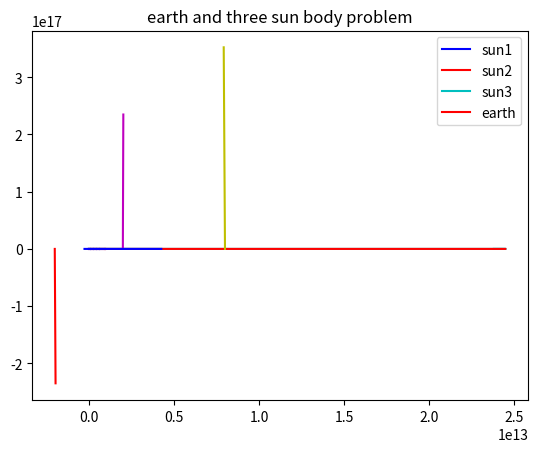
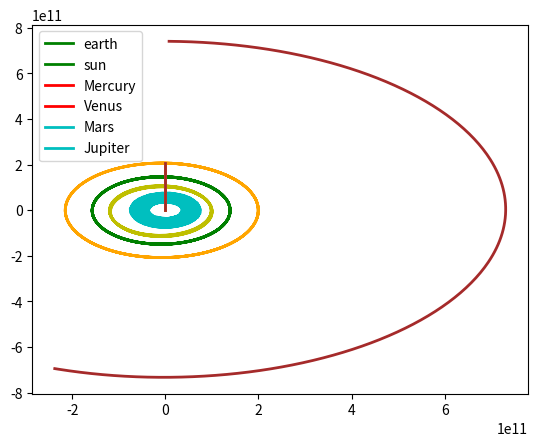

These charts were generated, in order, by the following Python code: (Note: this script raises an exception after producing the figures.)
#question 1
import numpy as np
import matplotlib.pyplot as plt
import math

G = 6.6738*10**(-11)
M_sun = 1.9891*10**(30)
M_earth = 1.9891*10**(30)
M_pluto = 1.9891*10**(30)

# intial conditions for the earth
vx0_e = 3.0287 * 10 **4
vy0_e = 0
y0_e = 1.4710 * 10**11
x0_e = 0
# intial conditions for the pluto
vx0_p = 6.1218 * 10 **3
vy0_p = 0
y0_p = 4.4368 * 10 **12
x0_p = 0

# intial conditions for the sun
vx0_s = 0
vy0_s = 0
y0_s = 0
x0_s = 0

position_x_e = []
position_y_e = []

position_x_p = []
position_y_p = []

position_x_s = []
position_y_s = []

a = 0
b = 1 * 365 * 24 * 60 * 60 
b2 = 250 * b
accuracy = 1000 / 365/24/60/60
H = 7 * 24 * 60 * 60
t = 0
dt = H

# %%

while t < 2*b:
    # r = aerth - sun
    rx =  x0_e - x0_s
    ry =  y0_e - y0_s
    #rz =  z0_e - z0_s

    r_dis = math.sqrt(rx**2+ry**2)
    fx = -G * M_sun * M_earth * rx/(r_dis**3)
    fy = -G * M_sun * M_earth * ry/(r_dis**3)
    #fx = -G * rx/(r_dis**3)
    # update vilocity and position of earth
    vx0_e += fx*dt/M_earth
    vy0_e += fy*dt/M_earth
    x0_e += vx0_e*dt
    y0_e += vy0_e*dt
    position_x_e.append(x0_e)
    position_y_e.append(y0_e)
    # update vilocity and position of sun
    vx0_s += -fx*dt/M_sun
    vy0_s += -fy*dt/M_sun
    x0_s += vx0_s*dt
    y0_s += vy0_s*dt
    position_x_s.append(x0_s)
    position_y_s.append(y0_s)

    t += dt

# print(position_x_s,position_y_s)
# print(position_x_e,position_y_e)
plt.plot(position_x_e,position_y_e,color ="b")
plt.plot(position_x_s,position_y_s, color = "r")
plt.title('Earth and sun two body problem')
plt.legend(['earth','sun'])
plt.show()

# intial conditions for the pluto
vx0_p = 6.1218 * 10 **3
vy0_p = 0
y0_p = 4.4368 * 10 **12
x0_p = 0

# intial conditions for the sun
vx0_s = 0
vy0_s = 0
y0_s = 0
x0_s = 0

position_x_p = []
position_y_p = []

position_x_s = []
position_y_s = []

t = 0
dt = H
# for another inital condition
while t < b2:
    # r = pluto - sun
    rx =  x0_p - x0_s
    ry =  y0_p - y0_s
    #rz =  z0_e - z0_s

    r_dis = math.sqrt(rx**2+ry**2)
    fx = -G * M_sun * M_pluto * rx/(r_dis**3)
    fy = -G * M_sun * M_pluto * ry/(r_dis**3)
    #fx = -G * rx/(r_dis**3)
    # update vilocity and position of pluto
    vx0_p += fx*dt/M_pluto
    vy0_p += fy*dt/M_pluto
    x0_p += vx0_p*dt
    y0_p += vy0_p*dt
    position_x_p.append(x0_p)
    position_y_p.append(y0_p)
    # update vilocity and position of sun
    vx0_s += -fx*dt/M_sun
    vy0_s += -fy*dt/M_sun
    x0_s += vx0_s*dt
    y0_s += vy0_s*dt
    position_x_s.append(x0_s)
    position_y_s.append(y0_s)

    t += dt

plt.plot(position_x_p,position_y_p,color ="c")
plt.plot(position_x_s,position_y_s, color = "r")
plt.title('pluto and sun two body problem')
plt.legend(['pluto','sun'])
plt.show()

# question 2
M_sun1 = 5*1.9891*10**(30)
M_sun2 = 5*1.9891*10**(30)
M_sun3 = 5*1.9891*10**(30)
M_earth = 5.972*10**(24)
G = 6.6738*10**(-11)
position_x_s1 = []
position_y_s1 = []
position_x_s2 = []
position_y_s2 = []
position_x_s3 = []
position_y_s3 = []
position_x_e = []
position_y_e = []
# first set of inital condition\
# init_s1 = [2*10**2,5*10**3,0,0]
# init_s2 = [8.5675*10**4,0,4.4368*10**12,3.5335*10**6] 
# init_s3 = [9.4353*10**2,1.3232*10**2,6.3453*10**7,2.5353*10**5]
# second set of inital condition\
# init_s1 = [-2*10**1,-2.5*10**2,6.3453*10**12,6.3453*10**12]
# init_s2 = [-8.5675*10**2,3.5675*10**1,-4.4368*10**12,4.4368*10**12] 
# init_s3 = [3.4353*10**1,1.3232*10**3,-2.5353*10**12,-2.5353*10**12]
# thrid set of inital condition\
# init_s1 = [3.0287 * 10 **2, -4.3232 *10**1 ,1.4710 * 10 **11,0]
# init_s2 = [8.5675*10**4,0,4.4368*10**12,3.5335*10**6] 
# init_s3 = [9.4353*10**2,1.3232*10**2,6.3453*10**7,2.5353*10**5]
vx0_s1 = -1.44*2*0**1
vy0_s1 = -29789*10**3
y0_s1 = 0.5*6.3453*0**12
x0_s1 = -2*10**12
vx0_s2 = -8.5675*0**2
vy0_s2 = 29789*10**3
y0_s2 = -4.4368*0**12
x0_s2 = 2*10**12
vx0_s3 = 3.4353*0**1
vy0_s3 = 44684*10**3
y0_s3 = -2.5353*0**12
x0_s3 = 8*10**12
vx0_e = 1.9*3.0287 * 10 **2
vy0_e = -4.3232 *10**1
y0_e = 1.77*1.4710 * 10 **11
x0_e = -2.5353 * 10 **11

a = 0
b = 1 * 365 * 24 * 60 * 60 
b2 = 250 * b
accuracy = 1000 / 365/24/60/60
H = 1 * 24 * 60 * 60
t = 0
dt = H
# def threebody(r1,r2,r3):
#     rx_12 = r1[3]-r2[3]
#     rx_13 = r1[3]-r3[3]
#     rx_23 = r2[3]-r3[3]
#     ry_12 = r1[2]-r2[2]
#     ry_13 = r1[2]-r3[2]
#     ry_23 = r2[2]-r3[2]
#     r_dis_12 = math.sqrt(rx_12**2+ry_12**2)
#     r_dis_13 = math.sqrt(rx_13**2+ry_13**2)
#     r_dis_23 = math.sqrt(rx_23**2+ry_23**2)
#     R = [rx_12,rx_13,rx_23,ry_12,ry_13,ry_23,r_dis_12,r_dis_13,r_dis_23]
#     return R
# def r(rx,ry):
#     return rx-ry
# def rad(rx,ry):
#     return math.sqrt(rx_e1**2+ry_e1**2)
# def f(m1,m2,r,r_):
#     return -G * m1 * m2 * r/(r_**3)
while t < b2:
    # r_dis= threebody(init_s1,init_s2,init_s3)[-3:]
    # rx = threebody(init_s1,init_s2,init_s3)[:-6]
    # ry = threebody(init_s1,init_s2,init_s3)[3:-3]
    rx_12 = x0_s1 -x0_s2
    rx_13 = x0_s1 -x0_s3
    rx_23 = x0_s2 -x0_s3
    ry_12 = y0_s1 -y0_s2
    ry_13 = y0_s1 -y0_s3
    ry_23 = y0_s2 -y0_s3

    rx_e1 = x0_e - x0_s1
    rx_e2 = x0_e - x0_s2
    rx_e3 = x0_e - x0_s3
    ry_e1 = y0_e - y0_s1
    ry_e2 = y0_e - y0_s2
    ry_e3 = y0_e - y0_s3

    r_dis_e1 = math.sqrt(rx_e1**2 + ry_e1**2)
    r_dis_e2 = math.sqrt(rx_e2**2 + ry_e2**2)
    r_dis_e3 = math.sqrt(rx_e3**2 + ry_e3**2)
    fx_e1 = -G* M_earth * M_sun1 * rx_e1/(r_dis_e1)**3
    fy_e1 = -G* M_earth * M_sun1 * ry_e1/(r_dis_e1)**3
    fx_e2 = -G* M_earth * M_sun2 * rx_e2/(r_dis_e2)**3
    fy_e2 = -G* M_earth * M_sun2 * ry_e2/(r_dis_e2)**3
    fx_e3 = -G* M_earth * M_sun3 * rx_e3/(r_dis_e3)**3
    fy_e3 = -G* M_earth * M_sun3 * ry_e3/(r_dis_e3)**3
    vx0_e += (fx_e1 + fx_e2 + fx_e3)*dt/M_earth
    vy0_e += (fy_e1 + fy_e2 + fy_e3)*dt/M_earth
    

    x0_e += vx0_e*dt
    y0_e += vy0_e*dt

    position_x_e.append(x0_e)
    position_y_e.append(y0_e)

    r_dis_12 = math.sqrt(rx_12**2 + ry_12**2)
    r_dis_13 = math.sqrt(rx_13**2 + ry_13**2)
    r_dis_23 = math.sqrt(rx_23**2 + ry_23**2)
    fx_12 = -G* M_sun1 * M_sun2 * rx_12 / (r_dis_12)**3
    fy_12 = -G* M_sun1 * M_sun2 * ry_12 / (r_dis_12)**3
    fx_13 = -G* M_sun1 * M_sun3 * rx_13 / (r_dis_13)**3
    fy_13 = -G* M_sun1 * M_sun3 * ry_13 / (r_dis_13)**3
    fx_23 = -G* M_sun2 * M_sun3 * rx_23 / (r_dis_23)**3
    fy_23 = -G* M_sun2 * M_sun3 * ry_23 / (r_dis_23)**3
    # update the value of velocity 
    vx0_s1 += (fx_12 + fx_13)*dt/M_sun1
    vy0_s1 += (fy_12 + fy_13)*dt/M_sun1
    vx0_s2 += (-fx_12 + fx_23)*dt/M_sun2
    vy0_s2 += (-fy_12 + fy_23)*dt/M_sun2
    vx0_s3 += (-fx_13 + -fx_23)*dt/M_sun3
    vy0_s3 += (-fy_13 + -fy_23)*dt/M_sun3

    x0_s1 += vx0_s1*dt
    y0_s1 += vy0_s1*dt
    x0_s2 += vx0_s2*dt
    y0_s2 += vy0_s2*dt
    x0_s3 += vx0_s3*dt
    y0_s3 += vy0_s3*dt
    position_x_s1.append(x0_s1)
    position_y_s1.append(y0_s1)
    position_x_s2.append(x0_s2)
    position_y_s2.append(y0_s2)
    position_x_s3.append(x0_s3)
    position_y_s3.append(y0_s3)
    t += dt

plt.plot(position_x_s1,position_y_s1,color ="r")
plt.plot(position_x_s2,position_y_s2,color ="m")
plt.plot(position_x_s3,position_y_s3,color ="y")
plt.plot(position_x_e,position_y_e,color = "b")
plt.title('earth and three sun body problem')
plt.legend(['sun1','sun2','sun3','earth'])
plt.show()


# question 3
G = 6.6738*10**(-11)
M_sun = 1.9891*10**(30)

# intial conditions for the earth
vx0_e = 30038.588
vy0_e = 0
vz0_e = 0
y0_e = 1.4708 * 10**11
x0_e = 0
z0_e = 0
# intial conditions for the Mercury
vx0_M = 53711.756
vy0_M = 0
vz0_M = 0
y0_M = 4.60017*10**10
x0_M = 0
z0_M = 0

# initial conditions for Venus
vx0_v = 35140.627
vy0_v = 0
vz0_v = 0
y0_v = 1.0747158*10**11
x0_v = 0
z0_v = 0

# initial conditions for Mars
vx0_ma = 25340.2493
vy0_ma = 0
vz0_ma = 0
y0_ma = 2.066764*10**11
x0_ma = 0
z0_ma = 0

# initial conditions for Jupiter
vx0_j = 13312.576
vy0_j = 0
vz0_j = 0
y0_j = 7.408839*10**11
x0_j = 0
z0_j = 0

# intial conditions for the sun 
vx0_s = 0
vy0_s = 0
vz0_s = 1*10**3
y0_s = 0
x0_s = 0
z0_s = 0

position_x_e = []
position_y_e = []
position_z_e = []

position_x_M = []
position_y_M = []
position_z_M = []

position_x_v = []
position_y_v = []
position_z_v = []

position_x_ma = []
position_y_ma = []
position_z_ma = []

position_x_j = []
position_y_j = []
position_z_j = []

position_x_s = []
position_y_s = []
position_z_s = []
a = 0
b = 1 * 365 * 24 * 60 * 60 
b2 = 250 * b
accuracy = 1000 / 365/24/60/60
H = 7 * 24 * 60 * 60
t = 0
dt = H

while t < 6*b:
    # r = aerth - sun
    rx_es =  x0_e - x0_s
    ry_es =  y0_e - y0_s
    rz_es = z0_e - z0_s
    
    rx_Ms = x0_M - x0_s
    ry_Ms = y0_M - y0_s
    rz_Ms = z0_M - z0_s

    rx_vs = x0_v - x0_s
    ry_vs = y0_v - y0_s
    rz_vs = z0_v - z0_s

    rx_mas = x0_ma - x0_s
    ry_mas = y0_ma - y0_s
    rz_mas = z0_ma - z0_s

    rx_js = x0_j - x0_s
    ry_js = y0_j - y0_s
    rz_js = z0_j - z0_s

    r_dis_es = math.sqrt(rx_es**2+ry_es**2+rz_es**2)
    fx_e = -G * M_sun * rx_es/(r_dis_es**3)
    fy_e = -G * M_sun * ry_es/(r_dis_es**3)
    fz_e = -G * M_sun * rz_es/(r_dis_es**3)

    r_dis_Ms = math.sqrt(rx_Ms**2+ry_Ms**2+rz_Ms**2)
    fx_M = -G * M_sun * rx_Ms/(r_dis_Ms**3)
    fy_M = -G * M_sun * ry_Ms/(r_dis_Ms**3)
    fz_M = -G * M_sun * rz_Ms/(r_dis_Ms**3)

    r_dis_vs = math.sqrt(rx_vs**2+ry_vs**2+rz_vs**2)
    fx_v = -G * M_sun * rx_vs/(r_dis_vs**3)
    fy_v = -G * M_sun * ry_vs/(r_dis_vs**3)
    fz_v = -G * M_sun * rz_vs/(r_dis_vs**3)

    r_dis_mas = math.sqrt(rx_mas**2+ry_mas**2+rz_mas**2)
    fx_ma = -G * M_sun * rx_mas/(r_dis_mas**3)
    fy_ma = -G * M_sun * ry_mas/(r_dis_mas**3)
    fz_ma = -G * M_sun * rz_mas/(r_dis_mas**3)

    r_dis_js = math.sqrt(rx_js**2+ry_js**2+rz_js**2)
    fx_j = -G * M_sun * rx_js/(r_dis_js**3)
    fy_j = -G * M_sun * ry_js/(r_dis_js**3)
    fz_j = -G * M_sun * rz_js/(r_dis_js**3)

    # update vilocity and position of earth
    vx0_e += fx_e*dt
    vy0_e += fy_e*dt
    vz0_e += fz_e*dt
    x0_e += vx0_e*dt
    y0_e += vy0_e*dt
    z0_e += vz0_e*dt
    position_x_e.append(x0_e)
    position_y_e.append(y0_e)
    position_z_e.append(z0_e)
    # update Mercury
    vx0_M += fx_M*dt
    vy0_M += fy_M*dt
    vz0_M += fz_M*dt
    x0_M+= vx0_M*dt
    y0_M+= vy0_M*dt
    z0_M+= vz0_M*dt
    position_x_M.append(x0_M)
    position_y_M.append(y0_M)
    position_z_M.append(z0_M)
    #update Venus
    vx0_v += fx_v*dt
    vy0_v += fy_v*dt
    vz0_v += fz_v*dt
    x0_v+= vx0_v*dt
    y0_v+= vy0_v*dt
    z0_v+= vz0_v*dt
    position_x_v.append(x0_v)
    position_y_v.append(y0_v)
    position_z_v.append(z0_v)
    #update Mars
    vx0_ma += fx_ma*dt
    vy0_ma += fy_ma*dt
    vz0_ma += fz_ma*dt
    x0_ma+= vx0_ma*dt
    y0_ma+= vy0_ma*dt
    z0_ma+= vz0_ma*dt
    position_x_ma.append(x0_ma)
    position_y_ma.append(y0_ma)
    position_z_ma.append(z0_ma)
    #update Jupiter
    vx0_j += fx_j*dt
    vy0_j += fy_j*dt
    vz0_j += fz_j*dt
    x0_j+= vx0_j*dt
    y0_j+= vy0_j*dt
    z0_j+= vz0_j*dt
    position_x_j.append(x0_j)
    position_y_j.append(y0_j)
    position_z_j.append(z0_j)
    # update vilocity and position of sun
    z0_s += vz0_s*dt
    position_x_s.append(x0_s)
    position_y_s.append(y0_s)
    position_z_s.append(z0_s)
    t += dt
import numpy as np
import matplotlib.pyplot as plt
import matplotlib.animation as animation
import math
import mpl_toolkits.mplot3d.axes3d as p3
def func(num, data1,data2,data3,data4,data5,data6, line1,line2,line3,line4,line5,line6):
    # there is no .set_data() for 3 dim data...
    line1.set_data(data1[0:2, :num])    
    line1.set_3d_properties(data1[2, :num])
    line2.set_data(data2[0:2, :num])    
    line2.set_3d_properties(data2[2, :num]) 
    line3.set_data(data3[0:2, :num])    
    line3.set_3d_properties(data3[2, :num])
    line4.set_data(data4[0:2, :num])    
    line4.set_3d_properties(data4[2, :num])
    line5.set_data(data5[0:2, :num])    
    line5.set_3d_properties(data5[2, :num]) 
    line6.set_data(data6[0:2, :num])    
    line6.set_3d_properties(data6[2, :num])     
    return [line1,line2,line3,line4,line5,line6]

fig = plt.figure()
ax = p3.Axes3D(fig)
data1 = np.array([position_x_e,position_y_e,position_z_e])
data2 = np.array([position_x_s,position_y_s,position_z_s])
data3 = np.array([position_x_M,position_y_M,position_z_M])
data4 = np.array([position_x_v,position_y_v,position_z_v])
data5 = np.array([position_x_ma,position_y_ma,position_z_ma])
data6 = np.array([position_x_j,position_y_j,position_z_j])
num_data = len(position_x_e)
#print(data.shape)
#lines = [ax.plot(dat[0, 0:1], dat[1, 0:1], dat[2, 0:1])[0] for dat in data]
line1 = plt.plot(data1[0],data1[1],data1[2],lw=2,color ="g")[0]
line2 = plt.plot(data2[0],data2[1],data2[2],lw=2, color = "r")[0]
line3 = plt.plot(data3[0],data3[1],data3[2],lw=2, color = "c")[0]
line4 = plt.plot(data4[0],data4[1],data4[2],lw=2, color = "y")[0]
line5 = plt.plot(data5[0],data5[1],data5[2],lw=2,color ='orange')[0]
line6 = plt.plot(data6[0],data6[1],data6[2],lw=2,color ='brown')[0]
ani = animation.FuncAnimation(fig, func, frames=num_data,fargs=(data1,data2,data3,data4,data5,data6, line1,line2,line3,line4,line5,line6),
                            interval=5, blit=False)
plt.legend(['earth','sun','Mercury','Venus','Mars','Jupiter'])
plt.show()
f = r"c://Users/ab/Desktop/animation.gif" 
writergif = animation.PillowWriter(fps=30) 
ani.save(f, writer=writergif)